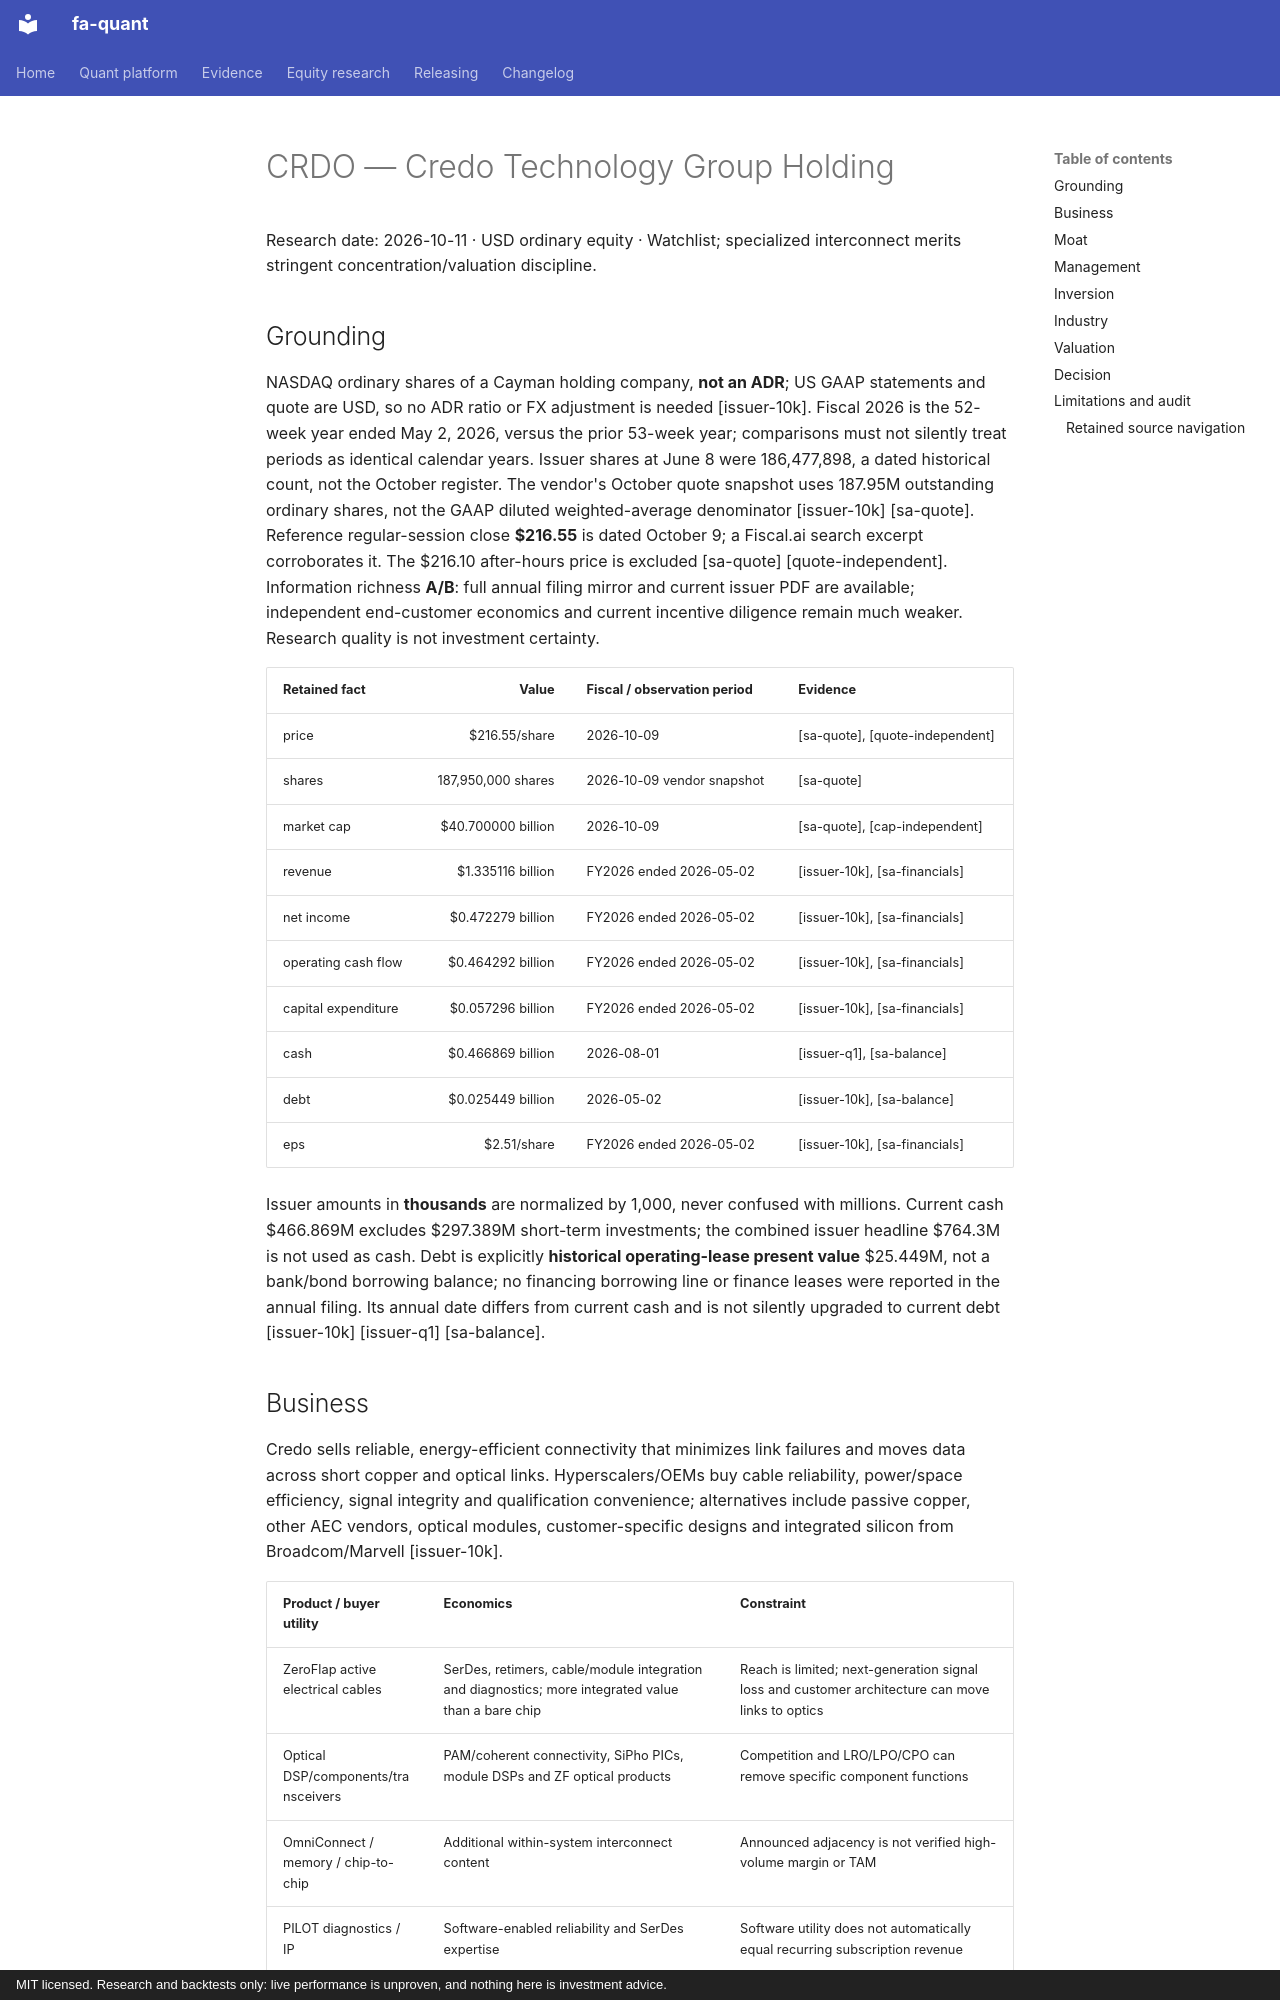

repository: BichengWang/financial-agent · page: research/tickers/CRDO/2026-10-11/report/index.html · generator: mkdocs · copyright: MIT licensed. Research and backtests only: live performance is unproven, and nothing here is investment advice.

# CRDO — Credo Technology Group Holding
Research date: 2026-10-11 · USD ordinary equity · Watchlist; specialized interconnect merits stringent concentration/valuation discipline.

## Grounding

NASDAQ ordinary shares of a Cayman holding company, **not an ADR**; US GAAP statements and quote are USD, so no ADR ratio or FX adjustment is needed [issuer-10k]. Fiscal 2026 is the 52-week year ended May 2, 2026, versus the prior 53-week year; comparisons must not silently treat periods as identical calendar years. Issuer shares at June 8 were 186,477,898, a dated historical count, not the October register. The vendor's October quote snapshot uses 187.95M outstanding ordinary shares, not the GAAP diluted weighted-average denominator [issuer-10k] [sa-quote].
Reference regular-session close **$216.55** is dated October 9; a Fiscal.ai search excerpt corroborates it. The $216.10 after-hours price is excluded [sa-quote] [quote-independent]. Information richness **A/B**: full annual filing mirror and current issuer PDF are available; independent end-customer economics and current incentive diligence remain much weaker. Research quality is not investment certainty.

| Retained fact | Value | Fiscal / observation period | Evidence |
|---|---:|---|---|
| price | $216.55/share | 2026-10-09 | [sa-quote], [quote-independent] |
| shares | 187,950,000 shares | 2026-10-09 vendor snapshot | [sa-quote] |
| market cap | $40.700000 billion | 2026-10-09 | [sa-quote], [cap-independent] |
| revenue | $1.335116 billion | FY2026 ended 2026-05-02 | [issuer-10k], [sa-financials] |
| net income | $0.472279 billion | FY2026 ended 2026-05-02 | [issuer-10k], [sa-financials] |
| operating cash flow | $0.464292 billion | FY2026 ended 2026-05-02 | [issuer-10k], [sa-financials] |
| capital expenditure | $0.057296 billion | FY2026 ended 2026-05-02 | [issuer-10k], [sa-financials] |
| cash | $0.466869 billion | 2026-08-01 | [issuer-q1], [sa-balance] |
| debt | $0.025449 billion | 2026-05-02 | [issuer-10k], [sa-balance] |
| eps | $2.51/share | FY2026 ended 2026-05-02 | [issuer-10k], [sa-financials] |

Issuer amounts in **thousands** are normalized by 1,000, never confused with millions. Current cash $466.869M excludes $297.389M short-term investments; the combined issuer headline $764.3M is not used as cash. Debt is explicitly **historical operating-lease present value** $25.449M, not a bank/bond borrowing balance; no financing borrowing line or finance leases were reported in the annual filing. Its annual date differs from current cash and is not silently upgraded to current debt [issuer-10k] [issuer-q1] [sa-balance].
